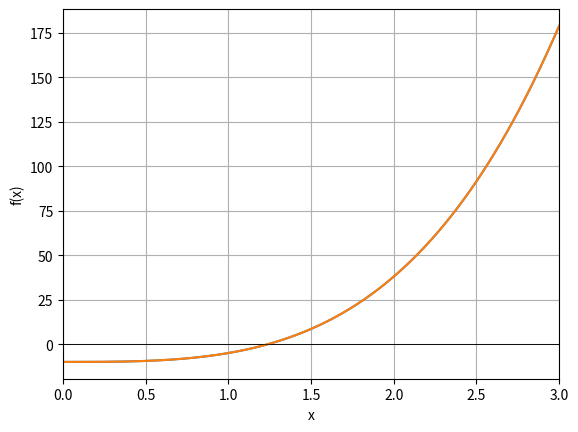

This chart was generated by the following Python code:
# -*- coding: utf-8 -*-
"""Coombs_BisectionMethod.ipynb

Automatically generated by Colab.

Original file is located at
    https://colab.research.google.com/<link-removed>

Programming Assignment 1,
[redacted]
[redacted]
"""

import numpy as np
import matplotlib.pyplot as plt
def polynomial(x):  #Define the polynomial function
    return x*(x*(x+4)*x)-10
def bisection_method(func, a, b, tol, itmax): #Define the bisection method
    if func(a) * func(b) >= 0: #Case where the function does not cross the x-axis in [a, b]
        print(f"Bisection method fails.")
        return None
    p = a #Initialize midpoint variable
    iteration = 0 #Initialize iteration count
    results = [] #Initialize results list
    while (b - a) / 2.0 > tol and iteration < itmax:  #Iterate until max iterations are reached or the value is within tolerance value
        iteration += 1 #Progress through another iteration
        p = (a + b) / 2.0  # Calculate the midpoint of [a,b], midpoint is p
        error = (b - a) / (2 ** iteration)
        results.append([iteration, a, b, p, func(p), error]) #add info to results list iteratively
        if func(p) == 0.0:  # p is the root
            break
        elif func(a) * func(p) < 0: #if f(a)*f(p) is negative, interval becomes [a,p], we know that the root is within this interval
            b = p
        else:
            a = p #if not, the interval becomes [b,p],
    if iteration == itmax: #implies root was not found within a clear tolerance value in the number of iterations deemed reasonable by the itmax value
        print(f"Reached maximum number of iterations ({itmax})")
    p = (a + b) / 2.0 #one more midpoint
    results.append([iteration + 1, a, b, p, func(p), error]) #add this midpoint to list results
    return p, iteration + 1, results #return final p value, iteration value, and results table
def plot_function(func, a, b): #function for plotting function
    x = np.linspace(a - 1, b + 1, 400)  #x values
    y = func(x)  #y values
    plt.plot(x, y)  #plot function
    plt.axhline(0, color='black',linewidth=0.5)  # x-axis
    plt.axvline(0, color='black',linewidth=0.5)  # y-axis
    plt.xlim(a - 1, b + 1)  #x-axis limits
    plt.xlabel('x')  #x-axis label
    plt.ylabel('f(x)')  #y-axis label
    plt.grid(True)
    plt.show() #plot function
def print_results_table(results): #function creating results table
    print(f"{'Iteration':10} {'a':10} {'b':10} {'p':10} {'f(p)':10} {'Error':15}") #table headings
    for res in results:
        iteration, a_val, b_val, p_val, f_p, error = res
        print(f"{iteration:>10} {a_val:>10.6f} {b_val:>10.6f} {p_val:>10.6f} {f_p:>10.6f} {error:>15.6f}") #results
def main(): #function referencing the bisection method and defining variables used
    a = 1 # lower interval value
    b = 2 #upper interval value
    x = -4 #An option to just change the exponent for the tolerance value, can be commented out (in that case you would just edit tol value)
    tol = 10 ** x #Set a tolerance value
    itmax = 20  # Set a maximum number of iterations
    plot_function(polynomial, a, b) #plot function using polynomial and interval [a,b]
    result = bisection_method(polynomial, a, b, tol, itmax)
    if result is not None: #defines outputs given that a root is determined
        root, iterations, results = result
        print_results_table(results) #print table
        print(f"\nApproximated root: {root}")
        final_error = (b - a) / (2 ** iterations) #final error calculation
        print(f"Upper bound of the error: {final_error}")
main()

"""Question 2:
(a)
1. Root: 1.24029541015625
2. Root: 1.57073974609375
3. a. Root: 2.0000686645507812
   b. Root: -2.0000686645507812
   c. Root: -1.0000839233398438
   d. Root: 1.0000839233398438

"""

import numpy as np
import matplotlib.pyplot as plt
def polynomial(x):  #Define the polynomial function
    return x*(x*(x+4)*x)-10
def bisection_method(func, a, b, tol, itmax): #Define the bisection method
    if func(a) * func(b) >= 0: #Case where the function does not cross the x-axis in [a, b]
        print(f"Bisection method fails.")
        return None
    p_prev = 1 #Initialize pn-1
    p = b #Initialize midpoint variable
    iteration = 0 #Initialize iteration count
    results = [] #Initialize results list
    while abs(p-p_prev)/abs(p) <tol and iteration < itmax:  #Iterate until max iterations are reached or the value is within tolerance value
        iteration += 1 #Progress through another iteration
        p = (a + b) / 2.0  # Calculate the midpoint of [a,b], midpoint is p
        error = (b - a) / (2 ** iteration)
        results.append([iteration, a, b, p, func(p), error]) #add info to results list iteratively
        if func(p) == 0.0:  # p is the root
            break
        elif func(a) * func(p) < 0: #if f(a)*f(p) is negative, interval becomes [a,p], we know that the root is within this interval
            b = p
        else:
            a = p #if not, the interval becomes [b,p]
        p_prev = p #update p
    if iteration == itmax: #implies root was not found within a clear tolerance value in the number of iterations deemed reasonable by the itmax value
        print(f"Reached maximum number of iterations ({itmax})")
    p = (a + b) / 2.0 #one more midpoint
    error = (b - a) / 2.0
    results.append([iteration + 1, a, b, p, func(p), error]) #add this midpoint to list results
    return p, iteration + 1, results #return final p value, iteration value, and results table
def plot_function(func, a, b): #function for plotting function
    x = np.linspace(a - 1, b + 1, 400)  #x values
    y = func(x)  #y values
    plt.plot(x, y)  #plot function
    plt.axhline(0, color='black',linewidth=0.5)  # x-axis
    plt.axvline(0, color='black',linewidth=0.5)  # y-axis
    plt.xlim(a - 1, b + 1)  #x-axis limits
    plt.xlabel('x')  #x-axis label
    plt.ylabel('f(x)')  #y-axis label
    plt.grid(True)
    plt.show() #plot function
def print_results_table(results): #function creating results table
    print(f"{'Iteration':10} {'a':10} {'b':10} {'p':10} {'f(p)':10} {'Error':15}") #table headings
    for res in results:
        iteration, a_val, b_val, p_val, f_p, error = res
        print(f"{iteration:>10} {a_val:>10.6f} {b_val:>10.6f} {p_val:>10.6f} {f_p:>10.6f} {error:>15.6f}") #results
def main(): #function referencing the bisection method and defining variables used
    a = 1 # lower interval value
    b = 2 #upper interval value
    x = -4 #An option to just change the exponent for the tolerance value, can be commented out (in that case you would just edit tol value)
    tol = 10 ** x #Set a tolerance value
    itmax = 20  # Set a maximum number of iterations
    plot_function(polynomial, a, b) #plot function using polynomial and interval [a,b]
    result = bisection_method(polynomial, a, b, tol, itmax)
    if result is not None: #defines outputs given that a root is determined
        root, iterations, results = result
        print_results_table(results) #print table
        print(f"\nApproximated root: {root}")
        final_error = (b - a) / (2 ** iterations) #final error calculation
        print(f"Upper bound of the error: {final_error}")
main()

"""Question 2b:
The result was stopped on the first iteration because it was larger than the tolerance value. Even if you started using this stopping criteria after the first iteration, it still would be higher than the tolerance value. This produced an approximated root with a very large upper bound of error.

Question 2c: Through this project I learned how to program the bisection method using Python. This process allowed me to analyze this method more thoroughly and to understand both it's selling points and limitations. I also learned how to program tables in python and how to ensure that the stopping criteria used for a program is best suited for the given function and Method. I found this interesting because, initially, I thought that the second stopping criteria would work just fine. However, after analyzing the p values, I recognized that we would either need to have a higher tolerance value or use a different method that was less dependent on suitable p values.
"""